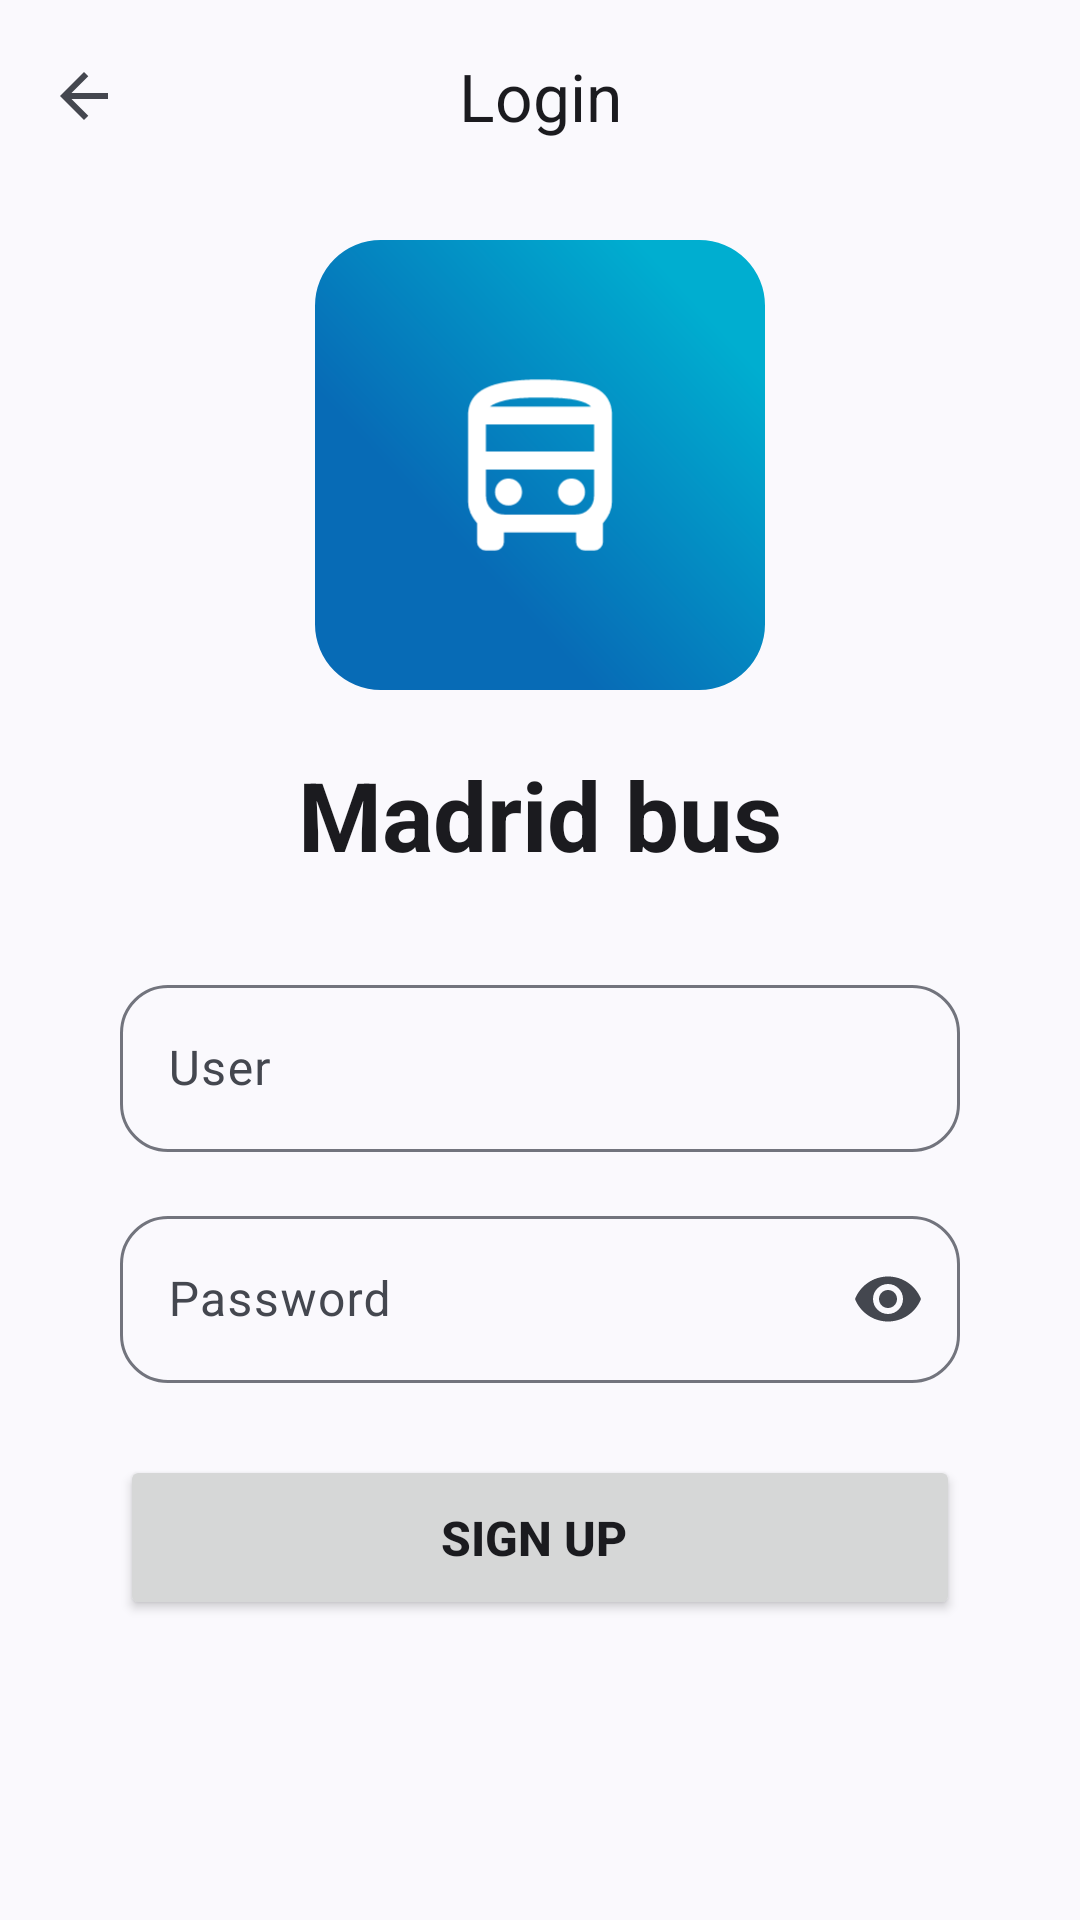

Layout XML and referenced resources for this Android screen:
<!-- AndroidManifest.xml: application theme Theme.MadridBus -->
<!-- res/layout/activity_login.xml -->
<?xml version="1.0" encoding="utf-8"?>
<androidx.constraintlayout.widget.ConstraintLayout xmlns:android="http://schemas.android.com/apk/res/android"
    xmlns:app="http://schemas.android.com/apk/res-auto"
    xmlns:tools="http://schemas.android.com/tools"
    android:layout_width="match_parent"
    android:layout_height="match_parent">
    <com.google.android.material.appbar.AppBarLayout
        android:id="@+id/app_bar"
        android:layout_width="match_parent"
        android:layout_height="wrap_content"
        android:fitsSystemWindows="true">

        <com.google.android.material.appbar.MaterialToolbar
            android:id="@+id/my_toolbar"
            android:layout_width="match_parent"
            android:layout_height="?attr/actionBarSize"
            app:title="Login"
            app:titleCentered="true"
            app:navigationIcon="@drawable/ic_back_24dp"
            />
    </com.google.android.material.appbar.AppBarLayout>
    <ImageView
        android:src="@drawable/ic_launcher_foreground"
        android:background="@drawable/ic_launcher_background"
        android:id="@+id/login"
        app:layout_constraintTop_toTopOf="parent"
        app:layout_constraintEnd_toEndOf="parent"
        app:layout_constraintStart_toStartOf="parent"
        android:layout_marginTop="80dp"
        android:layout_width="150dp"
        android:layout_height="150dp"
    />
    <TextView
        android:id="@+id/login_text"
        android:layout_width="wrap_content"
        android:layout_height="wrap_content"
        android:layout_marginTop="20dp"
        android:text="Madrid bus"
        android:textStyle="bold"
        android:textColor="?attr/colorOnSurface"
        android:textSize="32sp"
        app:layout_constraintEnd_toEndOf="@id/login"
        app:layout_constraintStart_toStartOf="@id/login"
        app:layout_constraintTop_toBottomOf="@id/login"
        />
    <com.google.android.material.textfield.TextInputLayout
        android:id="@+id/lg_TxtUser"
        android:layout_width="0dp"
        android:layout_height="wrap_content"
        android:layout_marginTop="30dp"
        android:layout_marginStart="40dp"
        android:layout_marginEnd="40dp"
        app:boxCornerRadiusTopStart="16dp"
        app:boxCornerRadiusTopEnd="16dp"
        app:boxCornerRadiusBottomEnd="16dp"
        app:boxCornerRadiusBottomStart="16dp"
        app:layout_constraintEnd_toEndOf="parent"
        app:layout_constraintStart_toStartOf="parent"
        app:layout_constraintTop_toBottomOf="@id/login_text"
        >
        <EditText
            android:layout_width="match_parent"
            android:layout_height="wrap_content"
            android:hint="User"
            android:inputType="textEmailAddress"
            />
    </com.google.android.material.textfield.TextInputLayout>
    <com.google.android.material.textfield.TextInputLayout
        android:id="@+id/login_Password"
        android:layout_width="0dp"
        android:layout_height="wrap_content"
        android:layout_marginStart="40dp"
        android:layout_marginEnd="40dp"
        android:layout_marginTop="16dp"
        app:boxCornerRadiusTopStart="16dp"
        app:boxCornerRadiusTopEnd="16dp"
        app:boxCornerRadiusBottomEnd="16dp"
        app:boxCornerRadiusBottomStart="16dp"
        app:endIconMode="password_toggle"
        app:layout_constraintEnd_toEndOf="parent"
        app:layout_constraintStart_toStartOf="parent"
        app:layout_constraintTop_toBottomOf="@id/lg_TxtUser"
        >

        <EditText
            android:layout_width="match_parent"
            android:layout_height="wrap_content"
            android:hint="Password"
            android:inputType="textPassword"
            />
    </com.google.android.material.textfield.TextInputLayout>
    <Button
        android:id="@+id/lg_button"
        android:layout_width="0dp"
        android:layout_height="55dp"
        android:layout_marginEnd="40dp"
        android:layout_marginStart="40dp"
        android:layout_marginTop="24dp"
        android:textSize="16sp"
        android:text="Sign up "
        android:textStyle="bold"
        app:cornerRadius="28dp"
        app:layout_constraintEnd_toEndOf="parent"
        app:layout_constraintStart_toStartOf="parent"
        app:layout_constraintTop_toBottomOf="@id/login_Password"
        />


</androidx.constraintlayout.widget.ConstraintLayout>
<!-- resources referenced by this layout -->
<resources>
  <!-- drawable ic_back_24dp (drawable) -->
  <vector xmlns:android="http://schemas.android.com/apk/res/android"
      android:width="24dp"
      android:height="24dp"
      android:viewportWidth="960"
      android:viewportHeight="960">
    <path
        android:pathData="m313,520 l224,224 -57,56 -320,-320 320,-320 57,56 -224,224h487v80L313,520Z"
        android:fillColor="?attr/colorOnSurfaceVariant"/>
  </vector>
  <!-- drawable ic_launcher_background (drawable) -->
  <vector xmlns:android="http://schemas.android.com/apk/res/android"
      xmlns:aapt="http://schemas.android.com/aapt"
      android:width="108dp"
      android:height="108dp"
      android:viewportWidth="50"
      android:viewportHeight="50">
    <path
        android:pathData="M7.296,0L42.704,0A7.296,7.296 0,0 1,50 7.296L50,42.704A7.296,7.296 0,0 1,42.704 50L7.296,50A7.296,7.296 0,0 1,0 42.704L0,7.296A7.296,7.296 0,0 1,7.296 0z"
        android:strokeLineJoin="round"
        android:strokeWidth="0.50456"
        android:strokeColor="#00000000"
        android:strokeLineCap="round">
      <aapt:attr name="android:fillColor">
        <gradient
            android:startX="6.716"
            android:startY="42.05"
            android:endX="43.284"
            android:endY="7.95"
            android:type="linear">
          <item android:offset="0.25" android:color="#FF076BB6"/>
          <item android:offset="1" android:color="#FF00AED0"/>
        </gradient>
      </aapt:attr>
    </path>
  </vector>
  <!-- drawable ic_launcher_foreground (drawable) -->
  <vector xmlns:android="http://schemas.android.com/apk/res/android"
      android:width="108dp"
      android:height="108dp"
      android:viewportWidth="27.235"
      android:viewportHeight="32.342">
    <group android:scaleX="0.31999567"
        android:scaleY="0.38"
        android:translateX="9.259959"
        android:translateY="10.02602">
      <path
          android:pathData="m3.404,32.342q-0.723,0 -1.213,-0.489Q1.702,31.363 1.702,30.64l0,-3.49q-0.766,-0.851 -1.234,-1.894 -0.468,-1.043 -0.468,-2.277l0,-16.171q0,-3.532 3.277,-5.17 3.277,-1.638 10.341,-1.638 7.32,0 10.469,1.575 3.149,1.575 3.149,5.234l0,16.171q0,1.234 -0.468,2.277 -0.468,1.043 -1.234,1.894l0,3.49q0,0.723 -0.489,1.213Q24.554,32.342 23.831,32.342l-1.702,0q-0.723,0 -1.213,-0.489Q20.427,31.363 20.427,30.64l0,-1.702L6.809,28.938l0,1.702q0,0.723 -0.489,1.213Q5.83,32.342 5.107,32.342ZM13.703,5.107L23.235,5.107 4.17,5.107ZM20.427,17.022L3.404,17.022 23.831,17.022ZM3.404,13.618L23.831,13.618L23.831,8.511L3.404,8.511ZM9.469,23.086Q10.213,22.342 10.213,21.278 10.213,20.214 9.469,19.469 8.724,18.724 7.66,18.724q-1.064,0 -1.809,0.745 -0.745,0.745 -0.745,1.809 0,1.064 0.745,1.809 0.745,0.745 1.809,0.745 1.064,0 1.809,-0.745zM21.384,23.086Q22.129,22.342 22.129,21.278 22.129,20.214 21.384,19.469 20.639,18.724 19.575,18.724q-1.064,0 -1.809,0.745 -0.745,0.745 -0.745,1.809 0,1.064 0.745,1.809 0.745,0.745 1.809,0.745 1.064,0 1.809,-0.745zM4.17,5.107L23.235,5.107Q22.597,4.383 20.49,3.894 18.384,3.404 13.703,3.404 9.149,3.404 7.043,3.936 4.936,4.468 4.17,5.107ZM6.809,25.533l13.618,0q1.404,0 2.404,-1Q23.831,23.533 23.831,22.129L23.831,17.022L3.404,17.022l0,5.107q0,1.404 1,2.404 1,1 2.404,1z"
          android:fillColor="#ffffff"/>
    </group>
  </vector>
  <style name="Theme.MadridBus" parent="Base.Theme.MadridBus" />
  <style name="Base.Theme.MadridBus" parent="Theme.Material3.DynamicColors.Light.NoActionBar">
      </style>
</resources>
